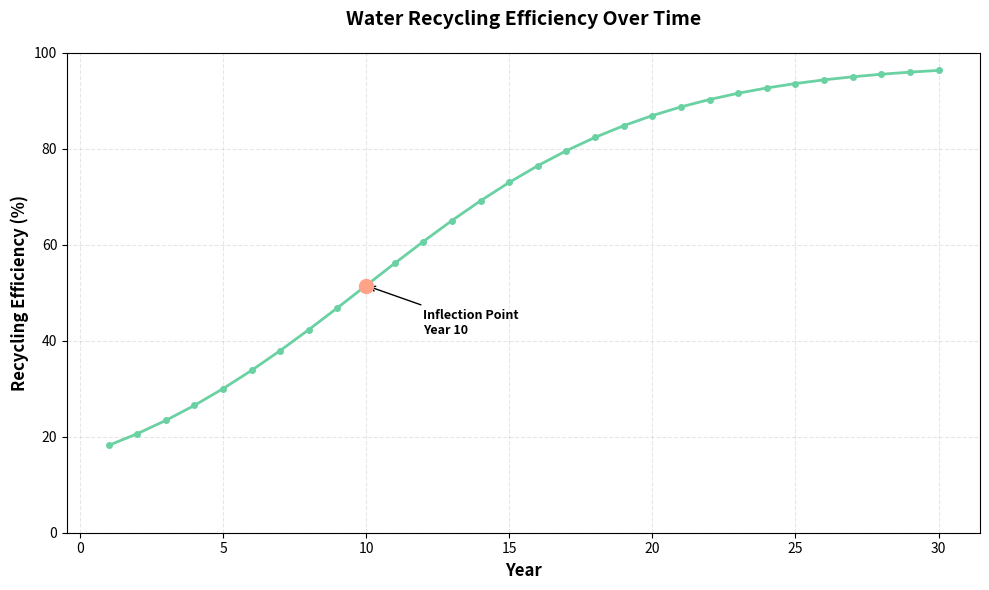
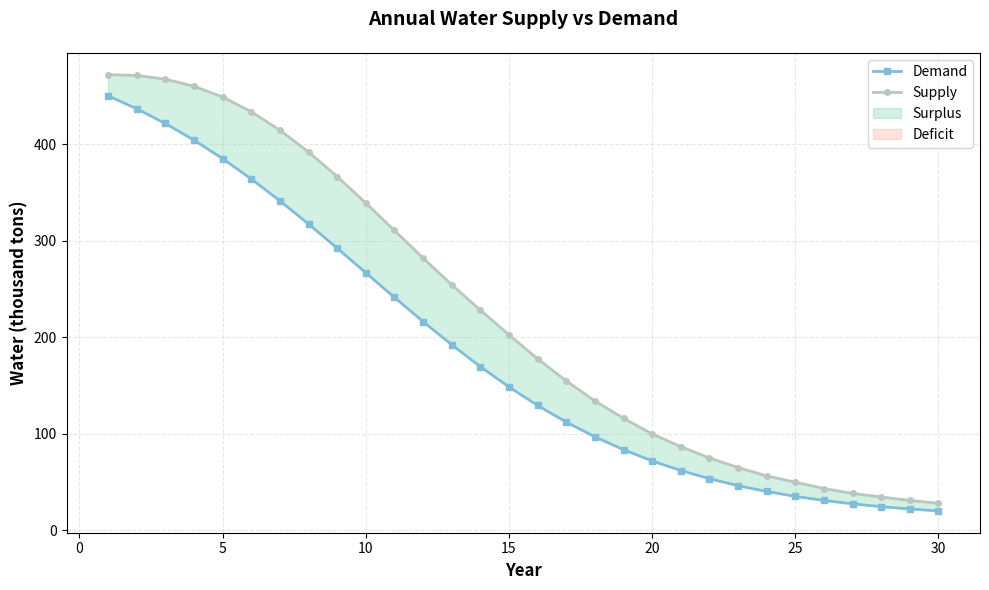
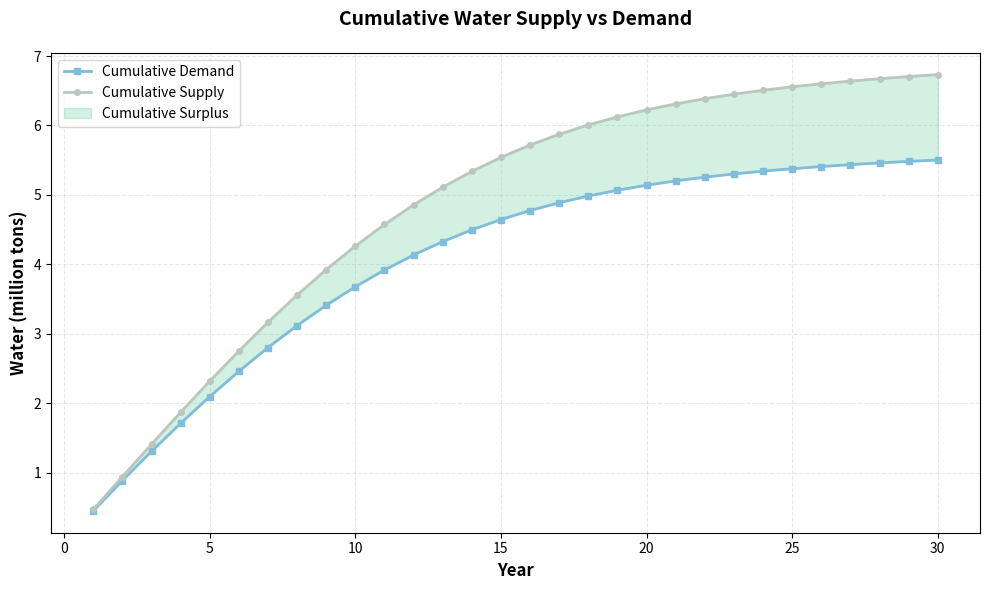
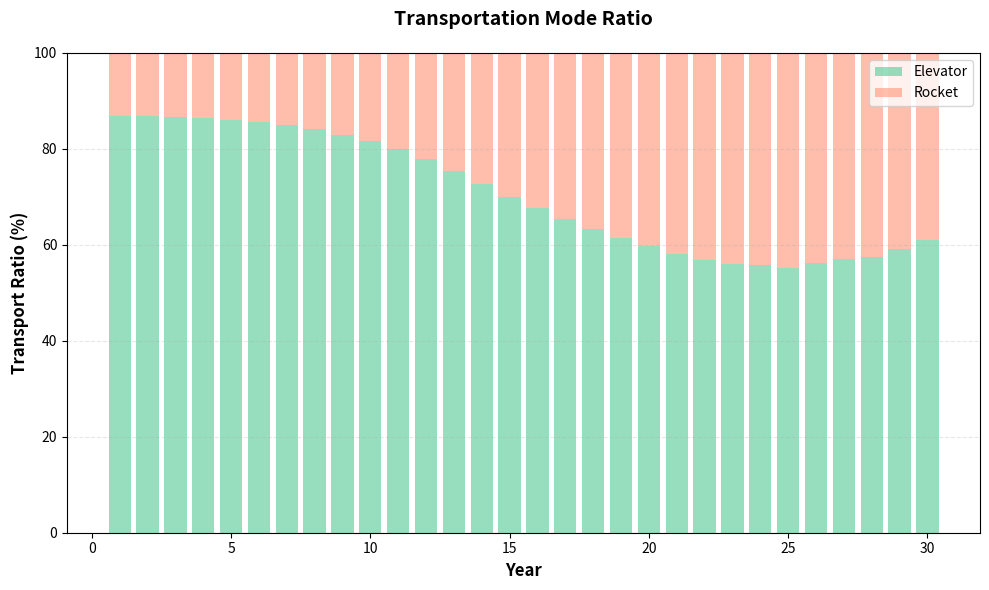
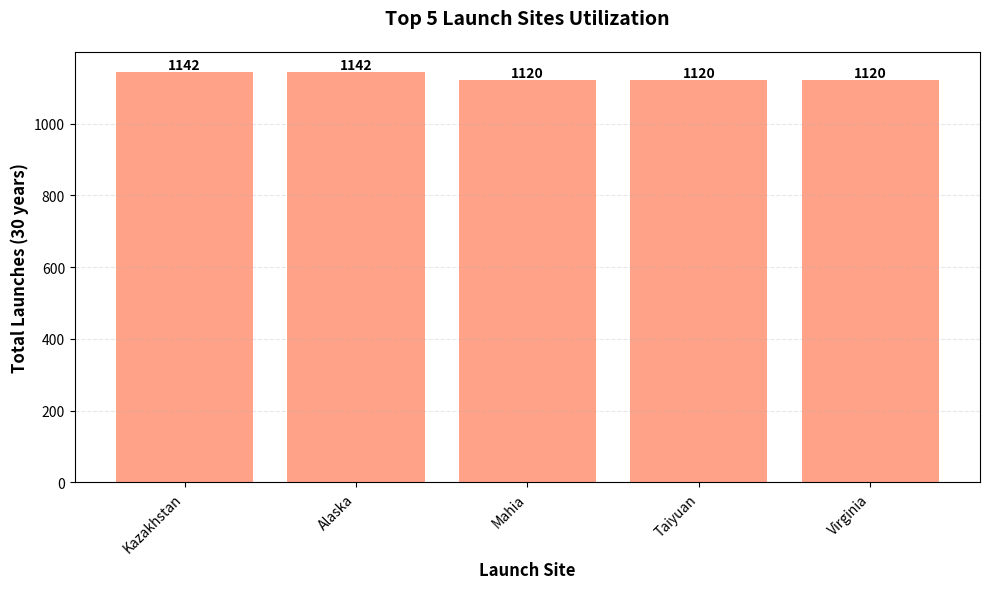
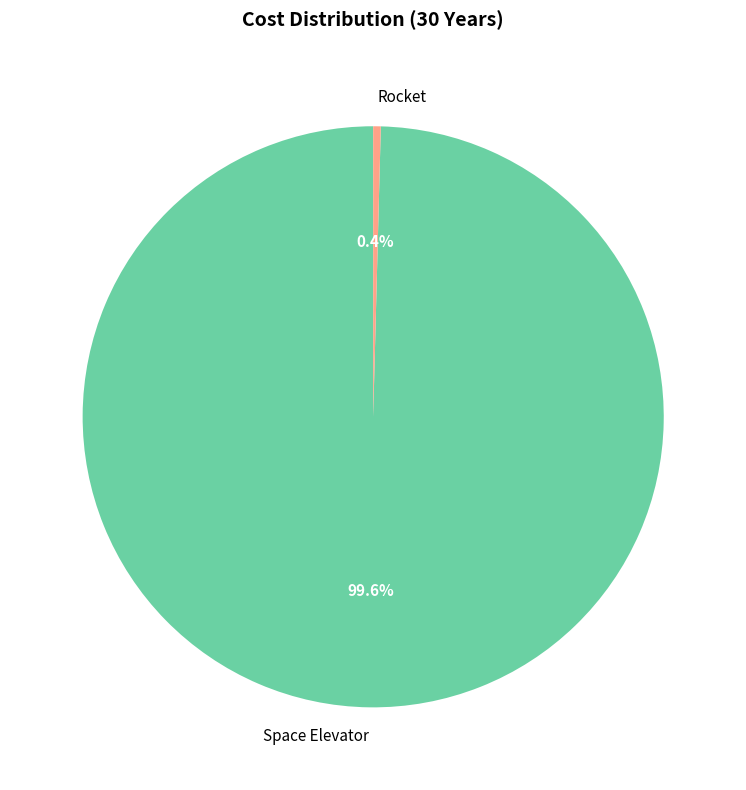
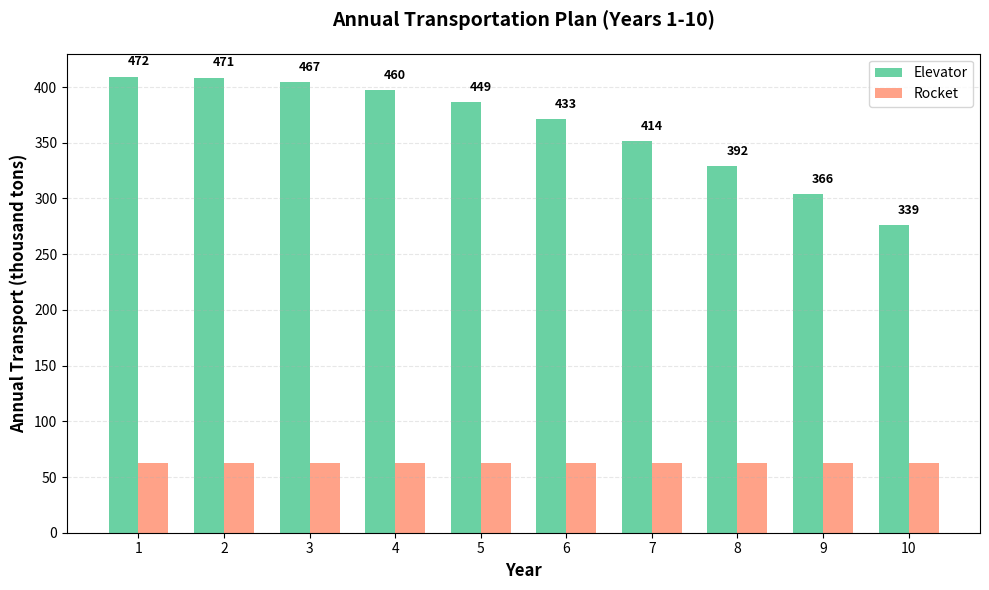
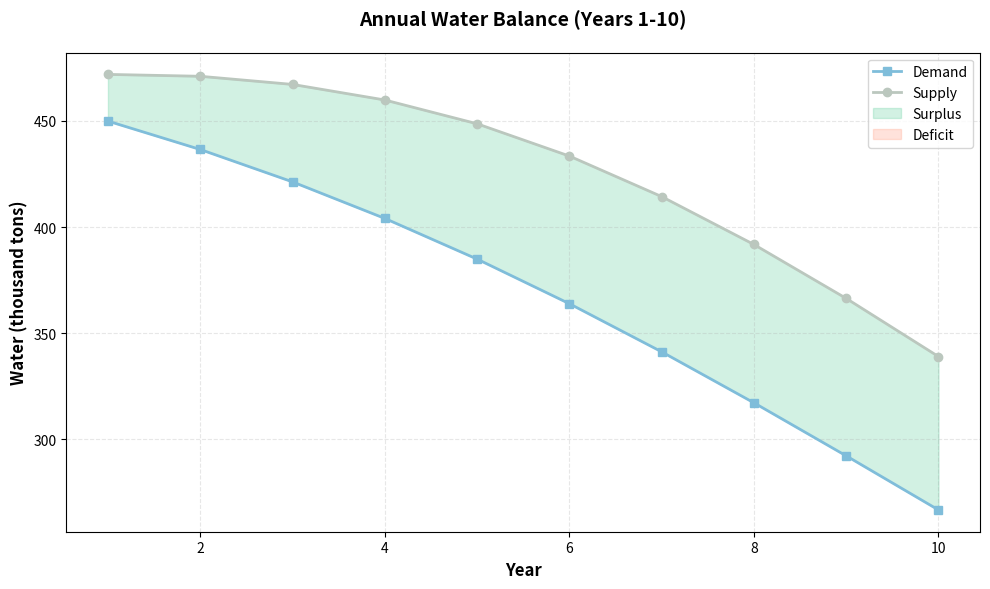
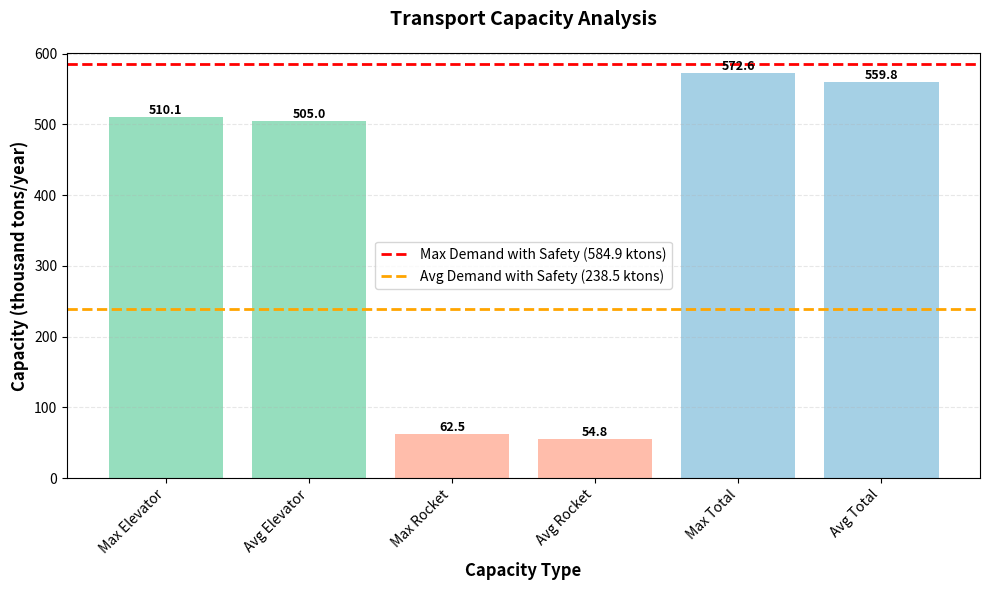
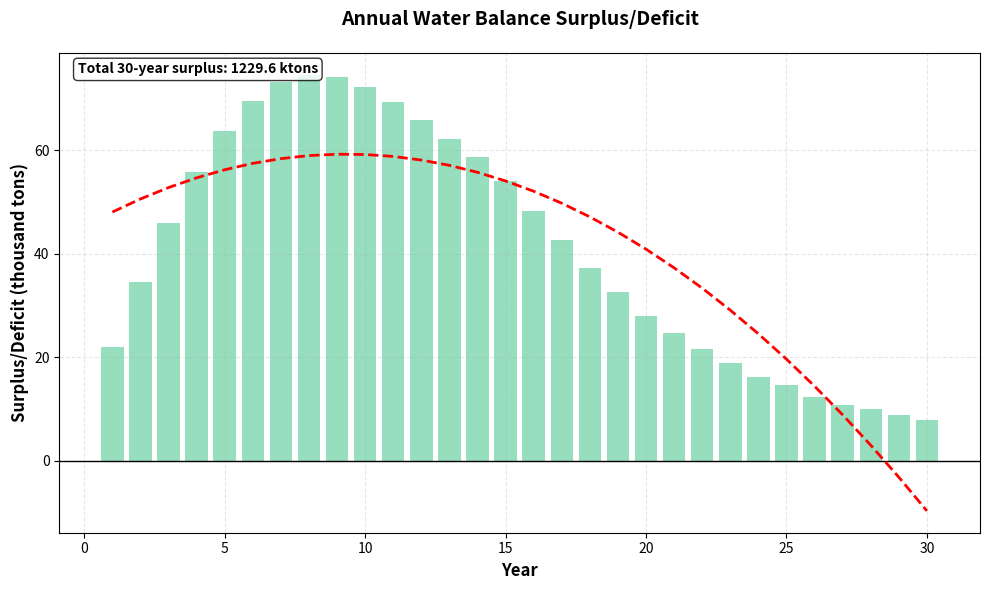

The script that saved these images, in order:
# -*- coding: utf-8 -*-
"""
Created on Sun Feb  1 14:23:29 2026

@author: admin
"""

"""
月球殖民地水资源供给优化模型
模型V：分阶段混合稳健供给模型 - 单个图表展示版
"""

import numpy as np
import matplotlib.pyplot as plt
import pandas as pd
import time
import warnings
warnings.filterwarnings('ignore')

# 颜色方案
COLOR_SCHEME = [
    '#6AD1A3',  # 绿色
    '#7FBDDA',  # 蓝色
    '#BBC7BE',  # 灰绿色
    '#FFD47D',  # 黄色
    '#FFA288',  # 橙色
    '#C49892',  # 棕色
    '#929EAB',  # 灰色
    '#84ADDC'   # 浅蓝色
]

class WaterSupplyGuaranteedModelSinglePlots:
    """保证供水的水资源供给优化模型 - 单个图表展示版"""
    
    def __init__(self):
        # 基本参数
        self.N_pop = 100000  # 人口: 10万人
        self.omega_per = 5  # 人均年用水量: 5吨/人/年
        self.T_op = 30  # 运营阶段: 30年
        
        # 水循环参数
        self.eta_base = 0.05  # 初始循环效率
        self.eta_max = 0.98  # 最大循环效率
        self.k = 0.2  # 效率提升速率参数
        self.t0 = 10  # 效率提升拐点年
        
        # 安全储备参数
        self.f_safe = 0.1  # 安全储备系数
        self.W_emergency = self.N_pop * self.omega_per * 30/365  # 30天应急用水储备
        
        # 运输成本参数
        self.c_elevator = 500000  # 太空电梯单位成本: 500,000美元/吨
        self.c_rocket = 1e6  # 火箭单次发射成本: 1百万美元
        
        # 太空电梯参数
        self.C_ideal = 179000  # 理想年运输能力: 17.9万吨/年
        self.alpha = 0.95  # 容量衰减系数
        self.pf = 0.01  # 太空电梯故障概率
        self.num_ports = 3  # 银河港数量
        
        # 火箭参数
        self.launch_sites = [
            {"name": "French Guiana", "lat": 5.2, "category": "low", "payload": 145, "si": 1.0},
            {"name": "Satish Dhawan", "lat": 13.7, "category": "low", "payload": 145, "si": 1.0},
            {"name": "California", "lat": 34.5, "category": "medium", "payload": 125, "si": 0.9},
            {"name": "Texas", "lat": 29.4, "category": "medium", "payload": 125, "si": 0.9},
            {"name": "Florida", "lat": 28.4, "category": "medium", "payload": 125, "si": 0.9},
            {"name": "Virginia", "lat": 37.5, "category": "medium", "payload": 125, "si": 0.9},
            {"name": "Taiyuan", "lat": 38.5, "category": "medium", "payload": 125, "si": 0.9},
            {"name": "Mahia", "lat": 39.0, "category": "medium", "payload": 125, "si": 0.9},
            {"name": "Alaska", "lat": 64.0, "category": "high", "payload": 105, "si": 0.8},
            {"name": "Kazakhstan", "lat": 45.0, "category": "high", "payload": 105, "si": 0.8}
        ]
        self.Y_max = 50  # 每个发射场年发射上限
        self.ps = 0.98  # 火箭发射成功率
        self.pd = 0.10  # 火箭发射延迟率
        self.pp = 0.02  # 火箭部分失败概率
        self.delta = 0.3  # 部分失败载荷损失比例
        
        # 安全系数
        self.safety_factor = 1.3  # 增加30%的安全余量
        
        # 初始化随机种子
        np.random.seed(42)
        
        # 预计算参数
        self.eta_t = self.calculate_efficiency_over_time()
        self.W_supply_t = self.calculate_water_demand()
        
        print("="*60)
        print("WATER SUPPLY GUARANTEED MODEL WITH INDIVIDUAL PLOTS")
        print("="*60)
        print(f"Population: {self.N_pop:,}")
        print(f"Annual water demand per person: {self.omega_per} tons")
        print(f"Total 30-year demand: {np.sum(self.W_supply_t)/1e6:.2f} million tons")
        print(f"Emergency water reserve: {self.W_emergency/1e3:.1f} thousand tons")
        print(f"Safety factor: {self.safety_factor}")
        print(f"Number of launch sites: {len(self.launch_sites)}")
        print("="*60)
        
    def calculate_efficiency_over_time(self):
        """计算随时间变化的水循环效率"""
        eta_t = np.zeros(self.T_op)
        for t in range(self.T_op):
            year = t + 1
            eta_t[t] = self.eta_base + (self.eta_max - self.eta_base) / (1 + np.exp(-self.k * (year - self.t0)))
        return eta_t
    
    def calculate_water_demand(self):
        """计算外部供水需求"""
        W_supply = np.zeros(self.T_op)
        for t in range(self.T_op):
            W_supply[t] = self.N_pop * self.omega_per * (1 - self.eta_t[t]) * (1 + self.f_safe)
        return W_supply
    
    def calculate_transport_capacity(self):
        """计算运输系统的理论容量"""
        n_sites = len(self.launch_sites)
        
        # 1. 太空电梯容量计算
        # 理想情况：3个端口都正常
        max_elevator_per_year = self.C_ideal * self.num_ports * self.alpha
        # 考虑故障概率
        avg_elevator_ports = self.num_ports * (1 - self.pf)
        avg_elevator_per_year = self.C_ideal * avg_elevator_ports * self.alpha
        
        # 2. 火箭容量计算
        max_rocket_per_year = 0
        avg_rocket_per_year = 0
        
        for site in self.launch_sites:
            # 最大容量
            max_payload = site['payload'] * self.Y_max
            max_rocket_per_year += max_payload
            
            # 平均容量（考虑成功率、延迟率、部分失败）
            effective_launches = self.Y_max * self.ps * (1 - self.pd)
            effective_payload = effective_launches * site['payload'] * (1 - self.pp + self.pp * (1 - self.delta))
            avg_rocket_per_year += effective_payload
        
        # 3. 总容量
        max_total_per_year = max_elevator_per_year + max_rocket_per_year
        avg_total_per_year = avg_elevator_per_year + avg_rocket_per_year
        
        return {
            'max_elevator': max_elevator_per_year,
            'avg_elevator': avg_elevator_per_year,
            'max_rocket': max_rocket_per_year,
            'avg_rocket': avg_rocket_per_year,
            'max_total': max_total_per_year,
            'avg_total': avg_total_per_year
        }
    
    def design_guaranteed_solution(self):
        """设计保证供水的解决方案"""
        n_sites = len(self.launch_sites)
        capacity = self.calculate_transport_capacity()
        
        print("\n" + "="*60)
        print("TRANSPORT CAPACITY ANALYSIS")
        print("="*60)
        print(f"Maximum elevator capacity: {capacity['max_elevator']/1e3:.1f} thousand tons/year")
        print(f"Average elevator capacity: {capacity['avg_elevator']/1e3:.1f} thousand tons/year")
        print(f"Maximum rocket capacity: {capacity['max_rocket']/1e3:.1f} thousand tons/year")
        print(f"Average rocket capacity: {capacity['avg_rocket']/1e3:.1f} thousand tons/year")
        print(f"Maximum total capacity: {capacity['max_total']/1e3:.1f} thousand tons/year")
        print(f"Average total capacity: {capacity['avg_total']/1e3:.1f} thousand tons/year")
        
        # 计算年度需求
        max_demand = np.max(self.W_supply_t)
        avg_demand = np.mean(self.W_supply_t)
        
        print(f"\nMaximum annual demand: {max_demand/1e3:.1f} thousand tons")
        print(f"Average annual demand: {avg_demand/1e3:.1f} thousand tons")
        
        # 检查容量是否足够
        if capacity['avg_total'] < max_demand * self.safety_factor:
            print(f"\n⚠ WARNING: Average transport capacity ({capacity['avg_total']/1e3:.1f} ktons/year)")
            print(f"  is less than maximum demand with safety factor ({max_demand*self.safety_factor/1e3:.1f} ktons/year)")
            print("  Increasing rocket launches or considering alternative solutions...")
        
        # 设计运输计划
        x_t = np.zeros(self.T_op)  # 太空电梯
        y_i_t = np.zeros((n_sites, self.T_op))  # 火箭
        
        # 策略：优先使用太空电梯，不足部分用火箭补充
        for t in range(self.T_op):
            demand = self.W_supply_t[t] * self.safety_factor  # 考虑安全系数
            
            # 太空电梯承担部分
            # 太空电梯承担60-80%的需求
            elevator_share = 0.7 + 0.1 * np.sin(t/5)  # 随时间变化
            elevator_target = demand * elevator_share
            
            # 确保不超过平均容量
            x_t[t] = min(elevator_target, capacity['avg_elevator'])
            
            # 火箭承担剩余部分
            rocket_needed = demand - x_t[t]
            
            if rocket_needed > 0:
                # 在发射场之间分配
                total_efficiency = sum(site['si'] for site in self.launch_sites)
                
                for i, site in enumerate(self.launch_sites):
                    # 按效率因子分配
                    share = site['si'] / total_efficiency
                    site_need = rocket_needed * share
                    
                    # 计算需要的发射次数
                    launches_needed = site_need / site['payload']
                    
                    # 考虑不确定性，增加余量
                    launches_needed *= 1.2
                    
                    # 确保不超过年发射上限
                    y_i_t[i, t] = min(launches_needed, self.Y_max)
        
        return np.concatenate([x_t, y_i_t.flatten()])
    
    def evaluate_solution(self, solution, n_scenarios=50):
        """评估解决方案的可靠性"""
        n_sites = len(self.launch_sites)
        x_t = solution[:self.T_op]
        y_i_t = solution[self.T_op:].reshape(n_sites, self.T_op)
        
        total_costs = []
        reliabilities = []
        shortage_details = []
        
        for s in range(n_scenarios):
            cost = 0
            inventory = self.W_emergency
            shortage_years = 0
            annual_shortages = []
            
            for t in range(self.T_op):
                year_shortage = 0
                
                # 太空电梯运输（考虑故障）
                ports_working = np.sum(np.random.binomial(1, 1 - self.pf, self.num_ports))
                elevator_capacity = self.alpha * self.C_ideal * ports_working
                elevator_transport = min(x_t[t], elevator_capacity)
                cost += elevator_transport * self.c_elevator
                
                # 火箭运输（考虑不确定性）
                rocket_transport = 0
                for i in range(n_sites):
                    # 模拟每次发射
                    site_launches = int(np.round(y_i_t[i, t]))
                    site_payloads = []
                    
                    for _ in range(site_launches):
                        # 是否成功
                        is_success = np.random.binomial(1, self.ps)
                        if is_success:
                            # 是否部分失败
                            is_partial = np.random.binomial(1, self.pp)
                            payload = self.launch_sites[i]['payload']
                            if is_partial:
                                payload *= (1 - self.delta)
                        else:
                            payload = 0
                        site_payloads.append(payload)
                    
                    # 考虑延迟
                    is_delayed = np.random.binomial(1, self.pd)
                    if is_delayed:
                        effective_payload = np.sum(site_payloads) * 0.9
                    else:
                        effective_payload = np.sum(site_payloads)
                    
                    rocket_transport += effective_payload
                    cost += site_launches * self.c_rocket
                
                # 更新库存
                total_transport = elevator_transport + rocket_transport
                inventory = inventory + total_transport - self.W_supply_t[t]
                
                # 检查短缺
                if inventory < 0:
                    shortage_years += 1
                    year_shortage = -inventory
                    inventory = 0
                
                annual_shortages.append(year_shortage)
            
            # 计算可靠性
            reliability = 1 - (shortage_years / self.T_op)
            
            total_costs.append(cost)
            reliabilities.append(reliability)
            shortage_details.append(annual_shortages)
        
        # 计算统计量
        expected_cost = np.mean(total_costs)
        expected_reliability = np.mean(reliabilities)
        avg_shortage = np.mean([np.sum(s) for s in shortage_details])
        
        return expected_cost, expected_reliability, avg_shortage
    
    def analyze_solution(self, solution):
        """详细分析解决方案"""
        n_sites = len(self.launch_sites)
        x_t = solution[:self.T_op]
        y_i_t = solution[self.T_op:].reshape(n_sites, self.T_op)
        
        # 转换为整数
        y_i_t_int = np.round(y_i_t).astype(int)
        
        # 计算统计量
        total_elevator = np.sum(x_t)
        total_rocket_launches = np.sum(y_i_t_int)
        avg_launches_per_site = np.mean(np.sum(y_i_t_int, axis=1))
        
        # 计算年度数据
        annual_data = []
        cumulative_supply = 0
        cumulative_demand = 0
        
        for t in range(self.T_op):
            elevator_transport = x_t[t]
            rocket_transport = 0
            for i in range(n_sites):
                rocket_transport += y_i_t_int[i, t] * self.launch_sites[i]['payload']
            
            total_transport = elevator_transport + rocket_transport
            demand = self.W_supply_t[t]
            surplus = total_transport - demand
            
            cumulative_supply += total_transport
            cumulative_demand += demand
            
            annual_data.append({
                'year': t + 1,
                'demand': demand,
                'elevator': elevator_transport,
                'rocket': rocket_transport,
                'total': total_transport,
                'surplus': surplus,
                'efficiency': self.eta_t[t],
                'cumulative_supply': cumulative_supply,
                'cumulative_demand': cumulative_demand
            })
        
        return {
            'total_elevator': total_elevator,
            'total_rocket_launches': total_rocket_launches,
            'avg_launches_per_site': avg_launches_per_site,
            'annual_data': annual_data,
            'x_t': x_t,
            'y_i_t': y_i_t_int
        }
    
    def run_analysis(self):
        """运行完整分析"""
        print("="*60)
        print("RUNNING GUARANTEED WATER SUPPLY ANALYSIS")
        print("="*60)
        
        start_time = time.time()
        
        # 设计保证供水的解决方案
        print("\n1. Designing guaranteed water supply solution...")
        solution = self.design_guaranteed_solution()
        
        # 评估解决方案
        print("\n2. Evaluating solution reliability...")
        cost, reliability, avg_shortage = self.evaluate_solution(solution, n_scenarios=100)
        
        # 分析解决方案
        print("\n3. Analyzing solution details...")
        analysis = self.analyze_solution(solution)
        
        end_time = time.time()
        
        # 生成报告
        self.generate_report(cost, reliability, avg_shortage, analysis, end_time-start_time)
        
        # 单独显示每个图表
        self.visualize_individual_results(solution, analysis)
        
        return solution, cost, reliability, analysis
    
    def generate_report(self, cost, reliability, avg_shortage, analysis, runtime):
        """生成分析报告"""
        report = []
        report.append("="*80)
        report.append("GUARANTEED WATER SUPPLY SOLUTION")
        report.append("="*80)
        report.append("")
        
        # 基本参数
        report.append("MODEL PARAMETERS:")
        report.append("-"*40)
        report.append(f"Population: {self.N_pop:,}")
        report.append(f"Annual water per person: {self.omega_per} tons")
        report.append(f"Operation period: {self.T_op} years")
        report.append(f"Safety factor: {self.safety_factor}")
        report.append(f"Emergency reserve: {self.W_emergency/1e3:.1f} thousand tons")
        report.append("")
        
        # 性能结果
        report.append("PERFORMANCE RESULTS:")
        report.append("-"*40)
        report.append(f"Total cost: ${cost/1e9:.2f} billion")
        report.append(f"System reliability: {reliability*100:.2f}%")
        report.append(f"Average annual shortage: {avg_shortage/1e3:.1f} thousand tons")
        report.append("")
        
        # 运输计划
        report.append("TRANSPORTATION PLAN:")
        report.append("-"*40)
        report.append(f"Total elevator transport: {analysis['total_elevator']/1e6:.2f} million tons")
        report.append(f"Total rocket launches: {analysis['total_rocket_launches']:,}")
        report.append(f"Average launches per site: {analysis['avg_launches_per_site']:.1f}")
        report.append("")
        
        # 累积数据
        final_year = analysis['annual_data'][-1]
        total_supply = final_year['cumulative_supply']
        total_demand = final_year['cumulative_demand']
        total_surplus = total_supply - total_demand
        
        report.append("CUMULATIVE DATA (30 YEARS):")
        report.append("-"*40)
        report.append(f"Total water demand: {total_demand/1e6:.2f} million tons")
        report.append(f"Total water supply: {total_supply/1e6:.2f} million tons")
        report.append(f"Overall surplus/deficit: {total_surplus/1e6:+.3f} million tons")
        
        if total_surplus >= 0:
            report.append("✓ WATER SUPPLY IS GUARANTEED")
        else:
            report.append(f"⚠ WATER DEFICIT: {-total_surplus/1e6:.3f} million tons")
        report.append("")
        
        # 年度数据（前5年）
        report.append("ANNUAL PERFORMANCE (FIRST 5 YEARS):")
        report.append("-"*40)
        for t in range(min(5, self.T_op)):
            data = analysis['annual_data'][t]
            status = "SURPLUS" if data['surplus'] >= 0 else "DEFICIT"
            report.append(f"Year {data['year']} ({status}):")
            report.append(f"  Demand: {data['demand']/1e3:.1f} ktons (Efficiency: {data['efficiency']*100:.1f}%)")
            report.append(f"  Supply: {data['total']/1e3:.1f} ktons (Elevator: {data['elevator']/1e3:.1f} ktons, Rocket: {data['rocket']/1e3:.1f} ktons)")
            report.append(f"  Balance: {data['surplus']/1e3:+.1f} ktons")
        
        if self.T_op > 5:
            report.append(f"... and {self.T_op-5} more years")
        report.append("")
        
        # 发射场使用情况
        report.append("LAUNCH SITE UTILIZATION:")
        report.append("-"*40)
        n_sites = len(self.launch_sites)
        y_i_t = analysis['y_i_t']
        
        for i in range(n_sites):
            total_launches = np.sum(y_i_t[i, :])
            site_name = self.launch_sites[i]['name']
            avg_per_year = total_launches / self.T_op
            utilization = (avg_per_year / self.Y_max) * 100
            
            report.append(f"{site_name}: {int(total_launches):,} launches ({avg_per_year:.1f}/year, {utilization:.1f}% of capacity)")
        report.append("")
        
        # 技术指标
        report.append("TECHNICAL METRICS:")
        report.append("-"*40)
        report.append(f"Analysis runtime: {runtime:.2f} seconds")
        report.append(f"Number of scenarios evaluated: 100")
        report.append("")
        
        # 建议
        report.append("RECOMMENDATIONS:")
        report.append("-"*40)
        
        if reliability >= 0.99:
            report.append("✓ EXCELLENT: Solution provides near-perfect reliability")
        elif reliability >= 0.95:
            report.append("✓ VERY GOOD: Solution provides high reliability")
        elif reliability >= 0.9:
            report.append("✓ GOOD: Solution provides reliable water supply")
        elif reliability >= 0.8:
            report.append("⚠ MODERATE: Acceptable reliability with some risk")
        else:
            report.append("⚠ POOR: Significant reliability issues detected")
        
        if total_surplus >= 0:
            report.append("✓ Cumulative water supply meets or exceeds demand")
        else:
            report.append("⚠ Cumulative water deficit detected - increase transport capacity")
        
        report.append("")
        report.append("ACTIONS:")
        report.append("1. Implement the designed transportation plan")
        report.append("2. Monitor water recycling efficiency continuously")
        report.append("3. Maintain 30-day emergency water reserves")
        report.append("4. Regularly audit transport system performance")
        report.append("5. Consider technology upgrades for higher efficiency")
        
        print("\n" + "\n".join(report))
        
        # 保存报告
        with open("guaranteed_water_supply_report.txt", "w", encoding="utf-8") as f:
            f.write("\n".join(report))
    
    def visualize_individual_results(self, solution, analysis):
        """单独展示每个图表"""
        n_sites = len(self.launch_sites)
        x_t = solution[:self.T_op]
        y_i_t = solution[self.T_op:].reshape(n_sites, self.T_op)
        
        years = np.arange(1, self.T_op + 1)
        
        print("\n" + "="*60)
        print("GENERATING INDIVIDUAL VISUALIZATION CHARTS")
        print("="*60)
        
        # 图表1: 水循环效率
        print("\nChart 1: Water Recycling Efficiency Over Time")
        plt.figure(figsize=(10, 6))
        plt.plot(years, self.eta_t * 100, 'o-', linewidth=2, markersize=4, color=COLOR_SCHEME[0])
        plt.xlabel('Year', fontsize=12, fontweight='bold')
        plt.ylabel('Recycling Efficiency (%)', fontsize=12, fontweight='bold')
        plt.title('Water Recycling Efficiency Over Time', fontsize=14, fontweight='bold', pad=20)
        plt.grid(True, alpha=0.3, linestyle='--')
        plt.ylim(0, 100)
        
        # 标记拐点
        t0_idx = self.t0 - 1
        if 0 <= t0_idx < self.T_op:
            plt.scatter(self.t0, self.eta_t[t0_idx] * 100, s=100, color=COLOR_SCHEME[4], zorder=5)
            plt.annotate(f'Inflection Point\nYear {self.t0}', xy=(self.t0, self.eta_t[t0_idx] * 100),
                        xytext=(self.t0 + 2, self.eta_t[t0_idx] * 100 - 10),
                        arrowprops=dict(arrowstyle='->', color='black'),
                        fontsize=9, fontweight='bold')
        
        plt.tight_layout()
        plt.show()
        
        # 图表2: 年度供需平衡
        print("\nChart 2: Annual Water Supply vs Demand")
        plt.figure(figsize=(10, 6))
        
        demand = np.array([d['demand'] for d in analysis['annual_data']]) / 1e3
        supply = np.array([d['total'] for d in analysis['annual_data']]) / 1e3
        
        plt.plot(years, demand, 's-', linewidth=2, markersize=4, color=COLOR_SCHEME[1], label='Demand')
        plt.plot(years, supply, 'o-', linewidth=2, markersize=4, color=COLOR_SCHEME[2], label='Supply')
        
        # 填充盈余/赤字区域
        plt.fill_between(years, demand, supply, where=supply >= demand,
                        color=COLOR_SCHEME[0], alpha=0.3, label='Surplus')
        plt.fill_between(years, demand, supply, where=supply < demand,
                        color=COLOR_SCHEME[4], alpha=0.3, label='Deficit')
        
        plt.xlabel('Year', fontsize=12, fontweight='bold')
        plt.ylabel('Water (thousand tons)', fontsize=12, fontweight='bold')
        plt.title('Annual Water Supply vs Demand', fontsize=14, fontweight='bold', pad=20)
        plt.grid(True, alpha=0.3, linestyle='--')
        plt.legend()
        plt.tight_layout()
        plt.show()
        
        # 图表3: 累积供需
        print("\nChart 3: Cumulative Water Supply vs Demand")
        plt.figure(figsize=(10, 6))
        
        cum_demand = np.array([d['cumulative_demand'] for d in analysis['annual_data']]) / 1e6
        cum_supply = np.array([d['cumulative_supply'] for d in analysis['annual_data']]) / 1e6
        
        plt.plot(years, cum_demand, 's-', linewidth=2, markersize=4, color=COLOR_SCHEME[1], label='Cumulative Demand')
        plt.plot(years, cum_supply, 'o-', linewidth=2, markersize=4, color=COLOR_SCHEME[2], label='Cumulative Supply')
        
        # 填充累计盈余区域
        plt.fill_between(years, cum_demand, cum_supply, where=cum_supply >= cum_demand,
                        color=COLOR_SCHEME[0], alpha=0.3, label='Cumulative Surplus')
        
        plt.xlabel('Year', fontsize=12, fontweight='bold')
        plt.ylabel('Water (million tons)', fontsize=12, fontweight='bold')
        plt.title('Cumulative Water Supply vs Demand', fontsize=14, fontweight='bold', pad=20)
        plt.grid(True, alpha=0.3, linestyle='--')
        plt.legend()
        plt.tight_layout()
        plt.show()
        
        # 图表4: 运输方式占比
        print("\nChart 4: Transportation Mode Ratio")
        plt.figure(figsize=(10, 6))
        
        elevator_transport = np.array([d['elevator'] for d in analysis['annual_data']])
        rocket_transport = np.array([d['rocket'] for d in analysis['annual_data']])
        total_transport = elevator_transport + rocket_transport
        
        elevator_ratio = (elevator_transport / total_transport * 100)
        rocket_ratio = (rocket_transport / total_transport * 100)
        
        bar_width = 0.8
        plt.bar(years, elevator_ratio, bar_width, color=COLOR_SCHEME[0], label='Elevator', alpha=0.7)
        plt.bar(years, rocket_ratio, bar_width, bottom=elevator_ratio, color=COLOR_SCHEME[4], label='Rocket', alpha=0.7)
        
        plt.xlabel('Year', fontsize=12, fontweight='bold')
        plt.ylabel('Transport Ratio (%)', fontsize=12, fontweight='bold')
        plt.title('Transportation Mode Ratio', fontsize=14, fontweight='bold', pad=20)
        plt.ylim(0, 100)
        plt.grid(True, alpha=0.3, axis='y', linestyle='--')
        plt.legend()
        plt.tight_layout()
        plt.show()
        
        # 图表5: 发射场使用情况
        print("\nChart 5: Top Launch Sites Usage")
        plt.figure(figsize=(10, 6))
        
        site_names = [site['name'] for site in self.launch_sites]
        total_launches = np.sum(y_i_t, axis=1)
        
        # 选择前5个最活跃的
        top_n = min(5, n_sites)
        top_indices = np.argsort(total_launches)[-top_n:][::-1]
        
        top_sites = [site_names[i] for i in top_indices]
        top_launches = [total_launches[i] for i in top_indices]
        
        bars = plt.bar(range(top_n), top_launches, color=COLOR_SCHEME[4])
        plt.xlabel('Launch Site', fontsize=12, fontweight='bold')
        plt.ylabel('Total Launches (30 years)', fontsize=12, fontweight='bold')
        plt.title(f'Top {top_n} Launch Sites Utilization', fontsize=14, fontweight='bold', pad=20)
        plt.xticks(range(top_n), top_sites, rotation=45, ha='right', fontsize=10)
        plt.grid(True, alpha=0.3, axis='y', linestyle='--')
        
        for bar, launch in zip(bars, top_launches):
            height = bar.get_height()
            plt.text(bar.get_x() + bar.get_width()/2, height, f'{int(launch)}',
                    ha='center', va='bottom', fontsize=10, fontweight='bold')
        
        plt.tight_layout()
        plt.show()
        
        # 图表6: 成本分布
        print("\nChart 6: Cost Distribution")
        plt.figure(figsize=(8, 8))
        
        # 估算成本分布
        elevator_cost = analysis['total_elevator'] * self.c_elevator
        rocket_cost = analysis['total_rocket_launches'] * self.c_rocket
        total_cost = elevator_cost + rocket_cost
        
        labels = ['Space Elevator', 'Rocket']
        sizes = [elevator_cost/total_cost*100, rocket_cost/total_cost*100]
        colors = [COLOR_SCHEME[0], COLOR_SCHEME[4]]
        
        wedges, texts, autotexts = plt.pie(sizes, labels=labels, colors=colors, autopct='%1.1f%%',
                                          startangle=90, textprops={'fontsize': 11})
        
        for autotext in autotexts:
            autotext.set_color('white')
            autotext.set_fontweight('bold')
        
        plt.title('Cost Distribution (30 Years)', fontsize=14, fontweight='bold', pad=20)
        plt.tight_layout()
        plt.show()
        
        # 图表7: 年度运输计划（前10年）
        print("\nChart 7: Annual Transportation Plan (Years 1-10)")
        plt.figure(figsize=(10, 6))
        
        years_short = years[:10]
        
        bar_width = 0.35
        x_pos = np.arange(len(years_short))
        
        elevator_annual = np.array([d['elevator'] for d in analysis['annual_data'][:10]]) / 1e3
        rocket_annual = np.array([d['rocket'] for d in analysis['annual_data'][:10]]) / 1e3
        
        bars1 = plt.bar(x_pos - bar_width/2, elevator_annual, bar_width,
                       label='Elevator', color=COLOR_SCHEME[0])
        bars2 = plt.bar(x_pos + bar_width/2, rocket_annual, bar_width,
                       label='Rocket', color=COLOR_SCHEME[4])
        
        plt.xlabel('Year', fontsize=12, fontweight='bold')
        plt.ylabel('Annual Transport (thousand tons)', fontsize=12, fontweight='bold')
        plt.title('Annual Transportation Plan (Years 1-10)', fontsize=14, fontweight='bold', pad=20)
        plt.xticks(x_pos, years_short)
        plt.legend()
        plt.grid(True, alpha=0.3, axis='y', linestyle='--')
        
        # 添加总运输量标签
        for i, (e, r) in enumerate(zip(elevator_annual, rocket_annual)):
            total = e + r
            plt.text(i, max(e, r) + 10, f'{total:.0f}', 
                    ha='center', fontsize=9, fontweight='bold')
        
        plt.tight_layout()
        plt.show()
        
        # 图表8: 年度水平衡（前10年）
        print("\nChart 8: Annual Water Balance (Years 1-10)")
        plt.figure(figsize=(10, 6))
        
        demand_annual = demand[:10]
        supply_annual = supply[:10]
        
        plt.plot(years_short, demand_annual, 's-', linewidth=2, markersize=6,
                color=COLOR_SCHEME[1], label='Demand')
        plt.plot(years_short, supply_annual, 'o-', linewidth=2, markersize=6,
                color=COLOR_SCHEME[2], label='Supply')
        
        # 填充区域
        plt.fill_between(years_short, demand_annual, supply_annual,
                        where=supply_annual >= demand_annual,
                        color=COLOR_SCHEME[0], alpha=0.3, label='Surplus')
        plt.fill_between(years_short, demand_annual, supply_annual,
                        where=supply_annual < demand_annual,
                        color=COLOR_SCHEME[4], alpha=0.3, label='Deficit')
        
        plt.xlabel('Year', fontsize=12, fontweight='bold')
        plt.ylabel('Water (thousand tons)', fontsize=12, fontweight='bold')
        plt.title('Annual Water Balance (Years 1-10)', fontsize=14, fontweight='bold', pad=20)
        plt.legend()
        plt.grid(True, alpha=0.3, linestyle='--')
        plt.tight_layout()
        plt.show()
        
        # 图表9: 运输容量分析
        print("\nChart 9: Transport Capacity Analysis")
        plt.figure(figsize=(10, 6))
        
        capacity = self.calculate_transport_capacity()
        
        categories = ['Max Elevator', 'Avg Elevator', 'Max Rocket', 'Avg Rocket', 'Max Total', 'Avg Total']
        values = [capacity['max_elevator']/1e3, capacity['avg_elevator']/1e3,
                 capacity['max_rocket']/1e3, capacity['avg_rocket']/1e3,
                 capacity['max_total']/1e3, capacity['avg_total']/1e3]
        
        colors_bar = [COLOR_SCHEME[0], COLOR_SCHEME[0], COLOR_SCHEME[4], 
                     COLOR_SCHEME[4], COLOR_SCHEME[1], COLOR_SCHEME[1]]
        
        bars = plt.bar(categories, values, color=colors_bar, alpha=0.7)
        
        # 添加需求线
        max_demand = np.max(self.W_supply_t) * self.safety_factor / 1e3
        avg_demand = np.mean(self.W_supply_t) * self.safety_factor / 1e3
        
        plt.axhline(y=max_demand, color='red', linestyle='--', linewidth=2, label=f'Max Demand with Safety ({max_demand:.1f} ktons)')
        plt.axhline(y=avg_demand, color='orange', linestyle='--', linewidth=2, label=f'Avg Demand with Safety ({avg_demand:.1f} ktons)')
        
        plt.xlabel('Capacity Type', fontsize=12, fontweight='bold')
        plt.ylabel('Capacity (thousand tons/year)', fontsize=12, fontweight='bold')
        plt.title('Transport Capacity Analysis', fontsize=14, fontweight='bold', pad=20)
        plt.xticks(rotation=45, ha='right')
        plt.legend()
        plt.grid(True, alpha=0.3, axis='y', linestyle='--')
        
        # 添加数值标签
        for bar, value in zip(bars, values):
            height = bar.get_height()
            plt.text(bar.get_x() + bar.get_width()/2, height, f'{value:.1f}',
                    ha='center', va='bottom', fontsize=9, fontweight='bold')
        
        plt.tight_layout()
        plt.show()
        
        # 图表10: 年度盈余/赤字趋势
        print("\nChart 10: Annual Surplus/Deficit Trend")
        plt.figure(figsize=(10, 6))
        
        surplus_values = np.array([d['surplus'] for d in analysis['annual_data']]) / 1e3
        
        plt.bar(years, surplus_values, color=np.where(surplus_values >= 0, COLOR_SCHEME[0], COLOR_SCHEME[4]), alpha=0.7)
        plt.axhline(y=0, color='black', linewidth=1)
        
        # 添加趋势线
        if len(years) > 1:
            z = np.polyfit(years, surplus_values, 2)
            p = np.poly1d(z)
            plt.plot(years, p(years), 'r--', linewidth=2, label='Trend Line')
        
        plt.xlabel('Year', fontsize=12, fontweight='bold')
        plt.ylabel('Surplus/Deficit (thousand tons)', fontsize=12, fontweight='bold')
        plt.title('Annual Water Balance Surplus/Deficit', fontsize=14, fontweight='bold', pad=20)
        plt.grid(True, alpha=0.3, linestyle='--')
        
        # 添加累计盈余标注
        total_surplus = np.sum(surplus_values)
        plt.text(0.02, 0.98, f'Total 30-year surplus: {total_surplus:.1f} ktons',
                transform=plt.gca().transAxes, fontsize=10, fontweight='bold',
                verticalalignment='top', bbox=dict(boxstyle='round', facecolor='white', alpha=0.8))
        
        plt.tight_layout()
        plt.show()
        
        print("\n" + "="*60)
        print("ALL CHARTS HAVE BEEN GENERATED AND DISPLAYED")
        print("="*60)

def main():
    """主函数"""
    print("="*60)
    print("GUARANTEED WATER SUPPLY FOR LUNAR COLONY")
    print("="*60)
    print("Individual Charts Version - Each chart displayed separately")
    print("="*60)
    
    # 创建模型
    model = WaterSupplyGuaranteedModelSinglePlots()
    
    # 运行分析
    result = model.run_analysis()
    
    if result:
        solution, cost, reliability, analysis = result
        print("\n" + "="*60)
        print("ANALYSIS COMPLETE!")
        print("="*60)
        
        final_year = analysis['annual_data'][-1]
        total_supply = final_year['cumulative_supply']
        total_demand = final_year['cumulative_demand']
        total_surplus = total_supply - total_demand
        
        print(f"\nKEY RESULTS:")
        print(f"  Total 30-year cost: ${cost/1e9:.2f} billion")
        print(f"  System reliability: {reliability*100:.2f}%")
        print(f"  Total water demand: {total_demand/1e6:.2f} million tons")
        print(f"  Total water supply: {total_supply/1e6:.2f} million tons")
        print(f"  Overall surplus/deficit: {total_surplus/1e6:+.3f} million tons")
        print(f"  Total rocket launches: {analysis['total_rocket_launches']:,}")
        
        if total_surplus >= 0 and reliability >= 0.9:
            print(f"\n✓ SUCCESS: Water supply is GUARANTEED with high reliability!")
        elif total_surplus >= 0 and reliability >= 0.8:
            print(f"\n✓ ACCEPTABLE: Water supply meets demand with acceptable reliability")
        else:
            print(f"\n⚠ WARNING: Water supply may be insufficient or unreliable")
            print("  Consider increasing transport capacity or safety margins")
        
        print("="*60)
    else:
        print("\nAnalysis failed!")

if __name__ == "__main__":
    main()
